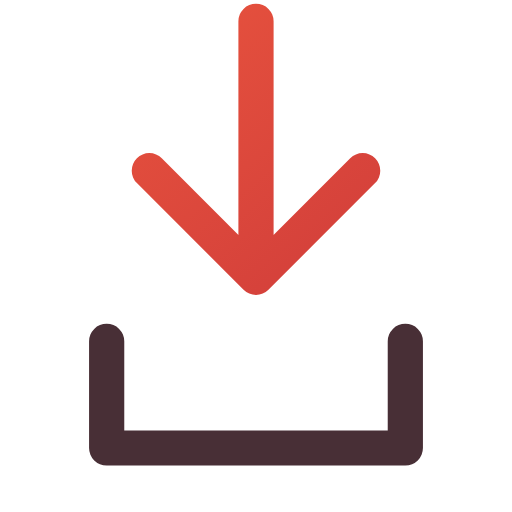
t = 0.00 s
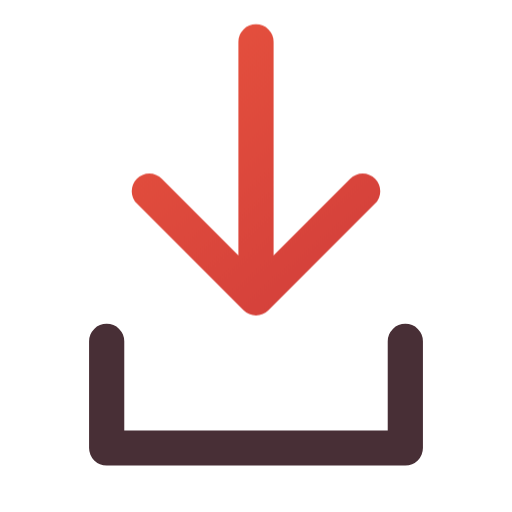
t = 0.16 s
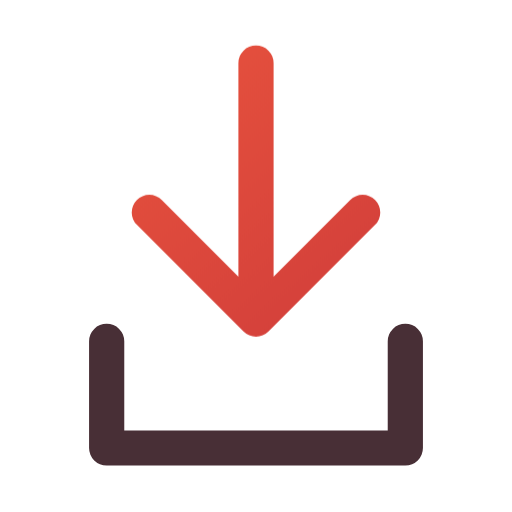
t = 0.34 s
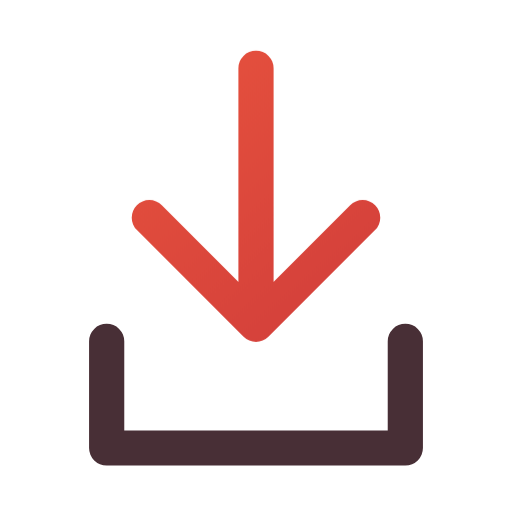
t = 0.46 s
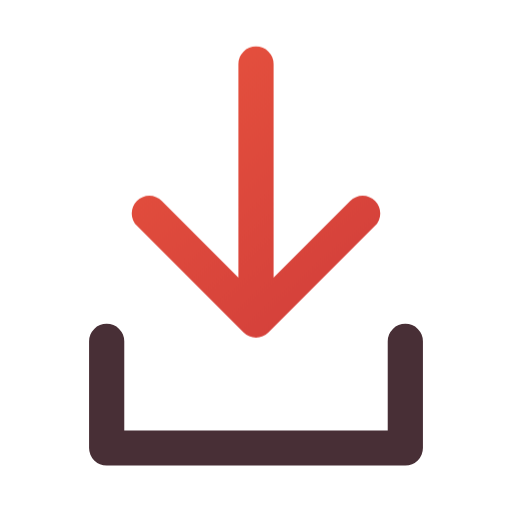
t = 0.66 s
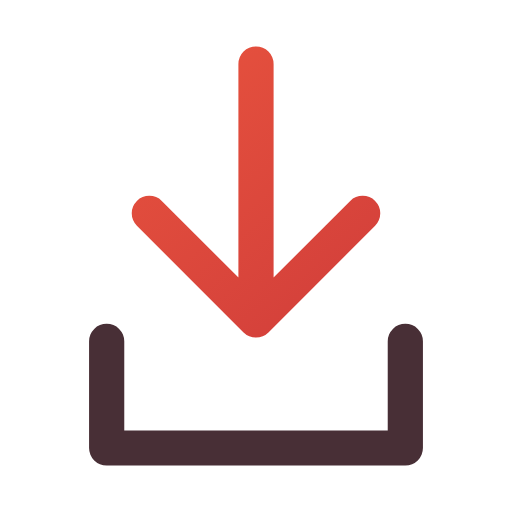
t = 0.80 s

The animated SVG that drew these frames (rendered in a browser with its animation timeline set to each time). Animation: 1 CSS @keyframes rule; one cycle of 0.80 s.

<svg xmlns="http://www.w3.org/2000/svg" width="24" height="24" viewBox="0 0 24 24" fill="none" role="img" aria-label="Fetching notification" class="ecui-notification-fetch-light-motion">
<title>Fetching notification</title>
<desc>The incoming record line seats inside the notification tray.</desc>
<defs><linearGradient id="ecui-notification-fetch-light-motion-accent" gradientUnits="userSpaceOnUse" x1="4" y1="3" x2="20" y2="22"><stop stop-color="#E9543E" style="stop-color:var(--ec-icon-accent,#E9543E)"/><stop offset="1" stop-color="#C93639" style="stop-color:var(--ec-icon-accent-end,#C93639)"/></linearGradient></defs>
<style>@media(prefers-reduced-motion:no-preference){.ecui-notification-fetch-light-motion .p1{transform-box:view-box;transform-origin:12px 12px;animation:ecui-notification-fetch-light-motion-p1 800ms cubic-bezier(.3,0,.2,1) 1 backwards}@keyframes ecui-notification-fetch-light-motion-p1{0%{transform:translateY(-2px)}26%{transform:translateY(-1px)}58%{transform:translateY(0.2px)}82%{transform:translateY(0px)}100%{transform:translateY(0px)}}}</style>
<path class="p0" d="M5 16V21H19V16" fill="none" stroke="#482F36" stroke-width="1.65" stroke-linecap="round" stroke-linejoin="round" style="stroke:var(--ec-icon-ink,#482F36)"/>
<path class="p1" d="M12 3V15M7 10L12 15L17 10" fill="none" stroke="url(#ecui-notification-fetch-light-motion-accent)" stroke-width="1.65" stroke-linecap="round" stroke-linejoin="round"/>
</svg>
